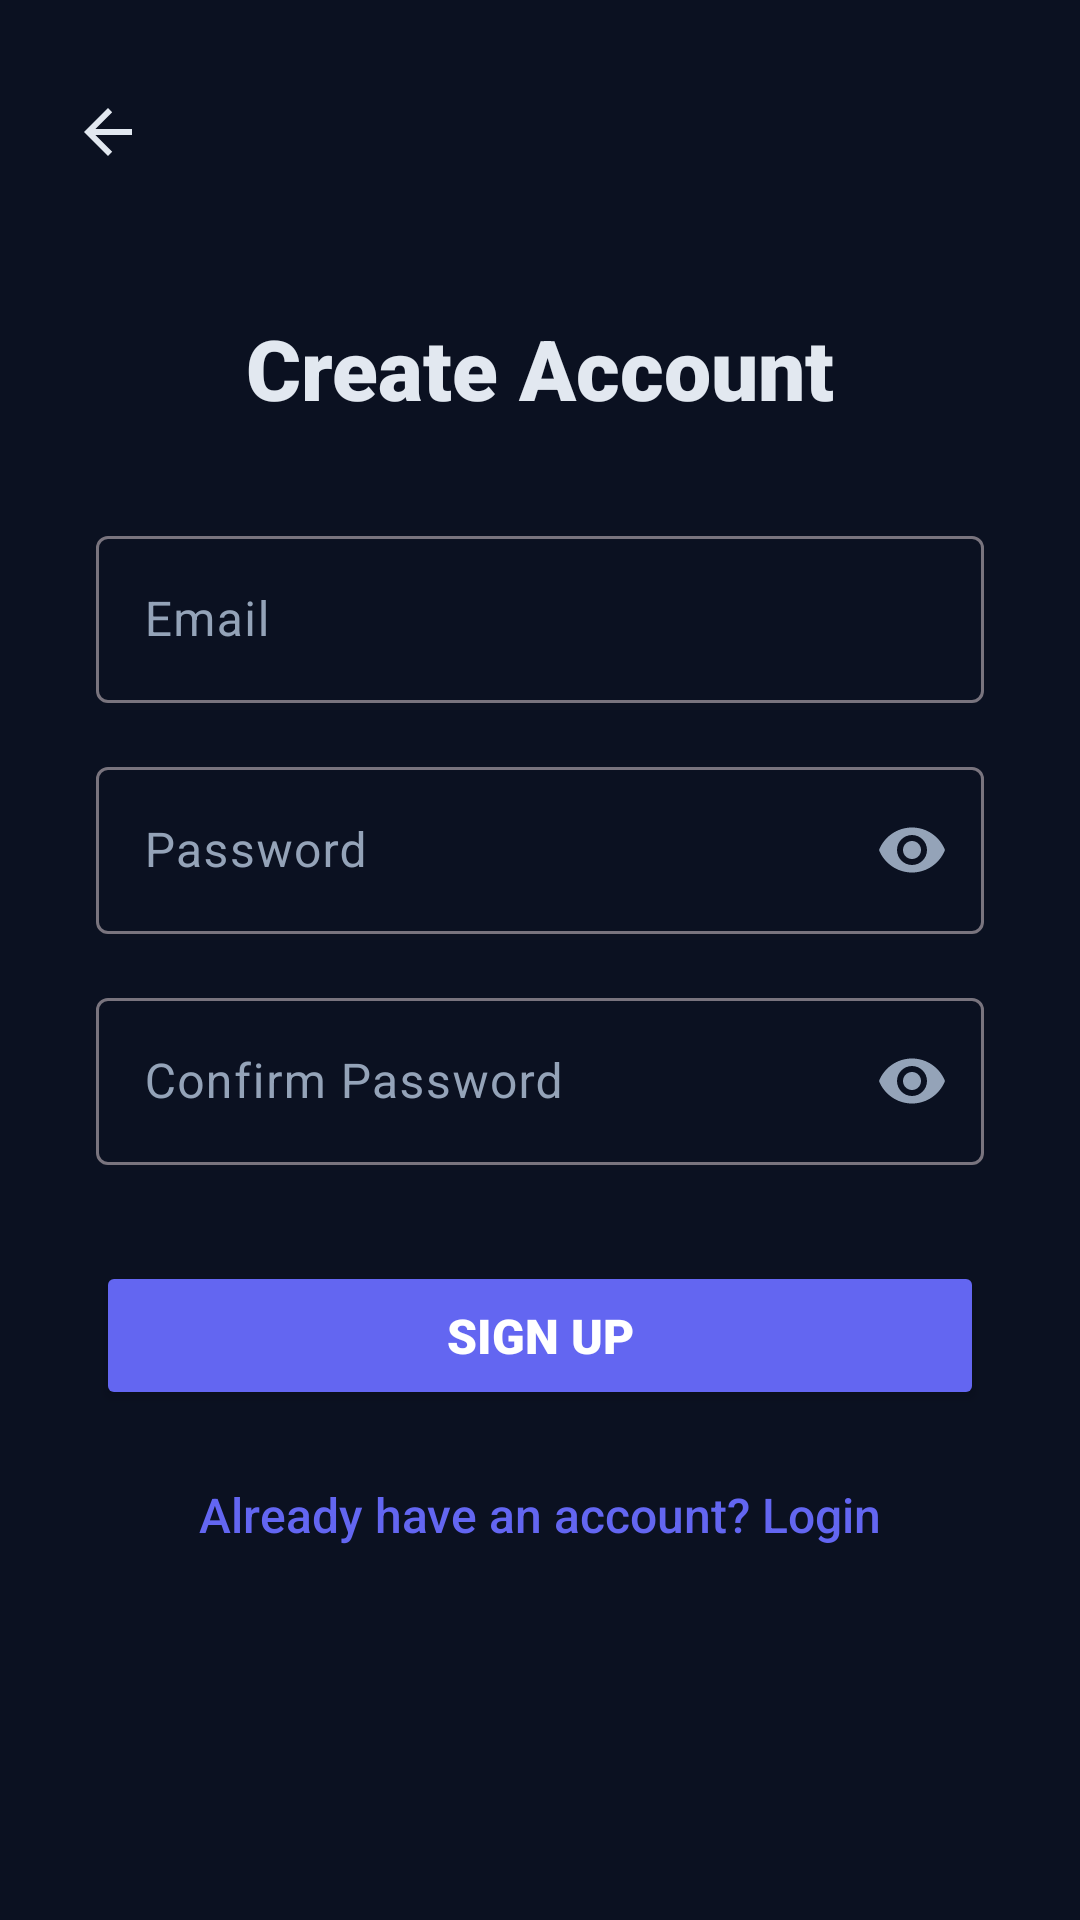

Write the Android layout XML for this screen, with the resource values it uses.
<!-- AndroidManifest.xml: application theme Theme.ThePatternAnalyzer -->
<!-- res/layout/activity_signup.xml -->
<?xml version="1.0" encoding="utf-8"?>
<androidx.constraintlayout.widget.ConstraintLayout
    xmlns:android="http://schemas.android.com/apk/res/android"
    xmlns:tools="http://schemas.android.com/tools"
    xmlns:app="http://schemas.android.com/apk/res-auto"
    android:id="@+id/main"
    android:layout_width="match_parent"
    android:layout_height="match_parent"
    android:background="#0B1121"
    tools:context=".SignupActivity">

    <ImageView
        android:id="@+id/imgBack"
        android:layout_width="wrap_content"
        android:layout_height="wrap_content"
        android:layout_marginStart="16dp"
        android:layout_marginTop="24dp"
        android:src="?attr/homeAsUpIndicator"
        app:tint="#E2E8F0"
    android:padding="8dp"
    android:background="?attr/selectableItemBackgroundBorderless"
    app:layout_constraintStart_toStartOf="parent"
    app:layout_constraintTop_toTopOf="parent"
    android:contentDescription="Back Button" />

    <TextView
        android:id="@+id/SignUpTitle"
        android:layout_width="wrap_content"
        android:layout_height="wrap_content"
        android:layout_marginTop="40dp"
        android:text="Create Account"
        android:textColor="#E2E8F0"
        android:textSize="28sp"
        android:fontFamily="sans-serif-black"
        app:layout_constraintEnd_toEndOf="parent"
        app:layout_constraintStart_toStartOf="parent"
        app:layout_constraintTop_toBottomOf="@id/imgBack" />

    <com.google.android.material.textfield.TextInputLayout
        android:id="@+id/tilSignUpEmail"
        android:layout_width="0dp"
        android:layout_height="wrap_content"
        android:layout_marginStart="32dp"
        android:layout_marginEnd="32dp"
        android:layout_marginTop="32dp"
        android:hint="Email"
        android:textColorHint="#94A3B8"
        app:layout_constraintEnd_toEndOf="parent"
        app:layout_constraintStart_toStartOf="parent"
        app:layout_constraintTop_toBottomOf="@id/SignUpTitle">

        <com.google.android.material.textfield.TextInputEditText
            android:id="@+id/SignUpEmail"
            android:layout_width="match_parent"
            android:layout_height="wrap_content"
            android:inputType="textEmailAddress"
            android:textColor="#E2E8F0" />

    </com.google.android.material.textfield.TextInputLayout>

    <com.google.android.material.textfield.TextInputLayout
        android:id="@+id/SignUpPassword"
        android:layout_width="0dp"
        android:layout_height="wrap_content"
        android:layout_marginStart="32dp"
        android:layout_marginEnd="32dp"
        android:layout_marginTop="16dp"
        android:hint="Password"
        android:textColorHint="#94A3B8"
        app:endIconMode="password_toggle"
        app:endIconTint="#94A3B8"
        app:layout_constraintEnd_toEndOf="parent"
        app:layout_constraintStart_toStartOf="parent"
        app:layout_constraintTop_toBottomOf="@id/tilSignUpEmail">

    <com.google.android.material.textfield.TextInputEditText
        android:id="@+id/etSignUpPassword"
        android:layout_width="match_parent"
        android:layout_height="wrap_content"
        android:inputType="textPassword"
        android:textColor="#E2E8F0" />
    </com.google.android.material.textfield.TextInputLayout>

    <com.google.android.material.textfield.TextInputLayout
        android:id="@+id/tilConfirmPassword"
        android:layout_width="0dp"
        android:layout_height="wrap_content"
        android:layout_marginStart="32dp"
        android:layout_marginEnd="32dp"
        android:layout_marginTop="16dp"
        android:hint="Confirm Password"
        android:textColorHint="#94A3B8"
        app:endIconMode="password_toggle"
        app:endIconTint="#94A3B8"
        app:layout_constraintEnd_toEndOf="parent"
        app:layout_constraintStart_toStartOf="parent"
        app:layout_constraintTop_toBottomOf="@id/SignUpPassword">

        <com.google.android.material.textfield.TextInputEditText
            android:id="@+id/etConfirmPassword"
            android:layout_width="match_parent"
            android:layout_height="wrap_content"
            android:inputType="textPassword"
            android:textColor="#E2E8F0" />

    </com.google.android.material.textfield.TextInputLayout>

    <Button
        android:id="@+id/btnSignUp"
        android:layout_width="0dp"
        android:layout_height="wrap_content"
        android:layout_marginTop="32dp"
        android:layout_marginStart="32dp"
        android:layout_marginEnd="32dp"
        android:text="Sign Up"
        android:backgroundTint="#6366F1"
        android:textColor="#FFFFFF"
        android:paddingTop="14dp"
        android:paddingBottom="14dp"
        android:textSize="16sp"
        android:fontFamily="sans-serif-black"
        app:cornerRadius="12dp"
        app:layout_constraintEnd_toEndOf="parent"
        app:layout_constraintStart_toStartOf="parent"
        app:layout_constraintTop_toBottomOf="@id/tilConfirmPassword" />

    <TextView
        android:id="@+id/tvGoToLogin"
        android:layout_width="wrap_content"
        android:layout_height="wrap_content"
        android:layout_marginTop="16dp"
        android:text="Already have an account? Login"
        android:textColor="#6366F1"
        android:fontFamily="sans-serif-medium"
        android:padding="8dp"
        android:textSize="16sp"
        app:layout_constraintEnd_toEndOf="parent"
        app:layout_constraintStart_toStartOf="parent"
        app:layout_constraintTop_toBottomOf="@id/btnSignUp" />
</androidx.constraintlayout.widget.ConstraintLayout>
<!-- resources referenced by this layout -->
<resources>
  <style name="Theme.ThePatternAnalyzer" parent="Base.Theme.ThePatternAnalyzer" />
  <style name="Base.Theme.ThePatternAnalyzer" parent="Theme.Material3.DayNight.NoActionBar">
          
          
      </style>
</resources>
